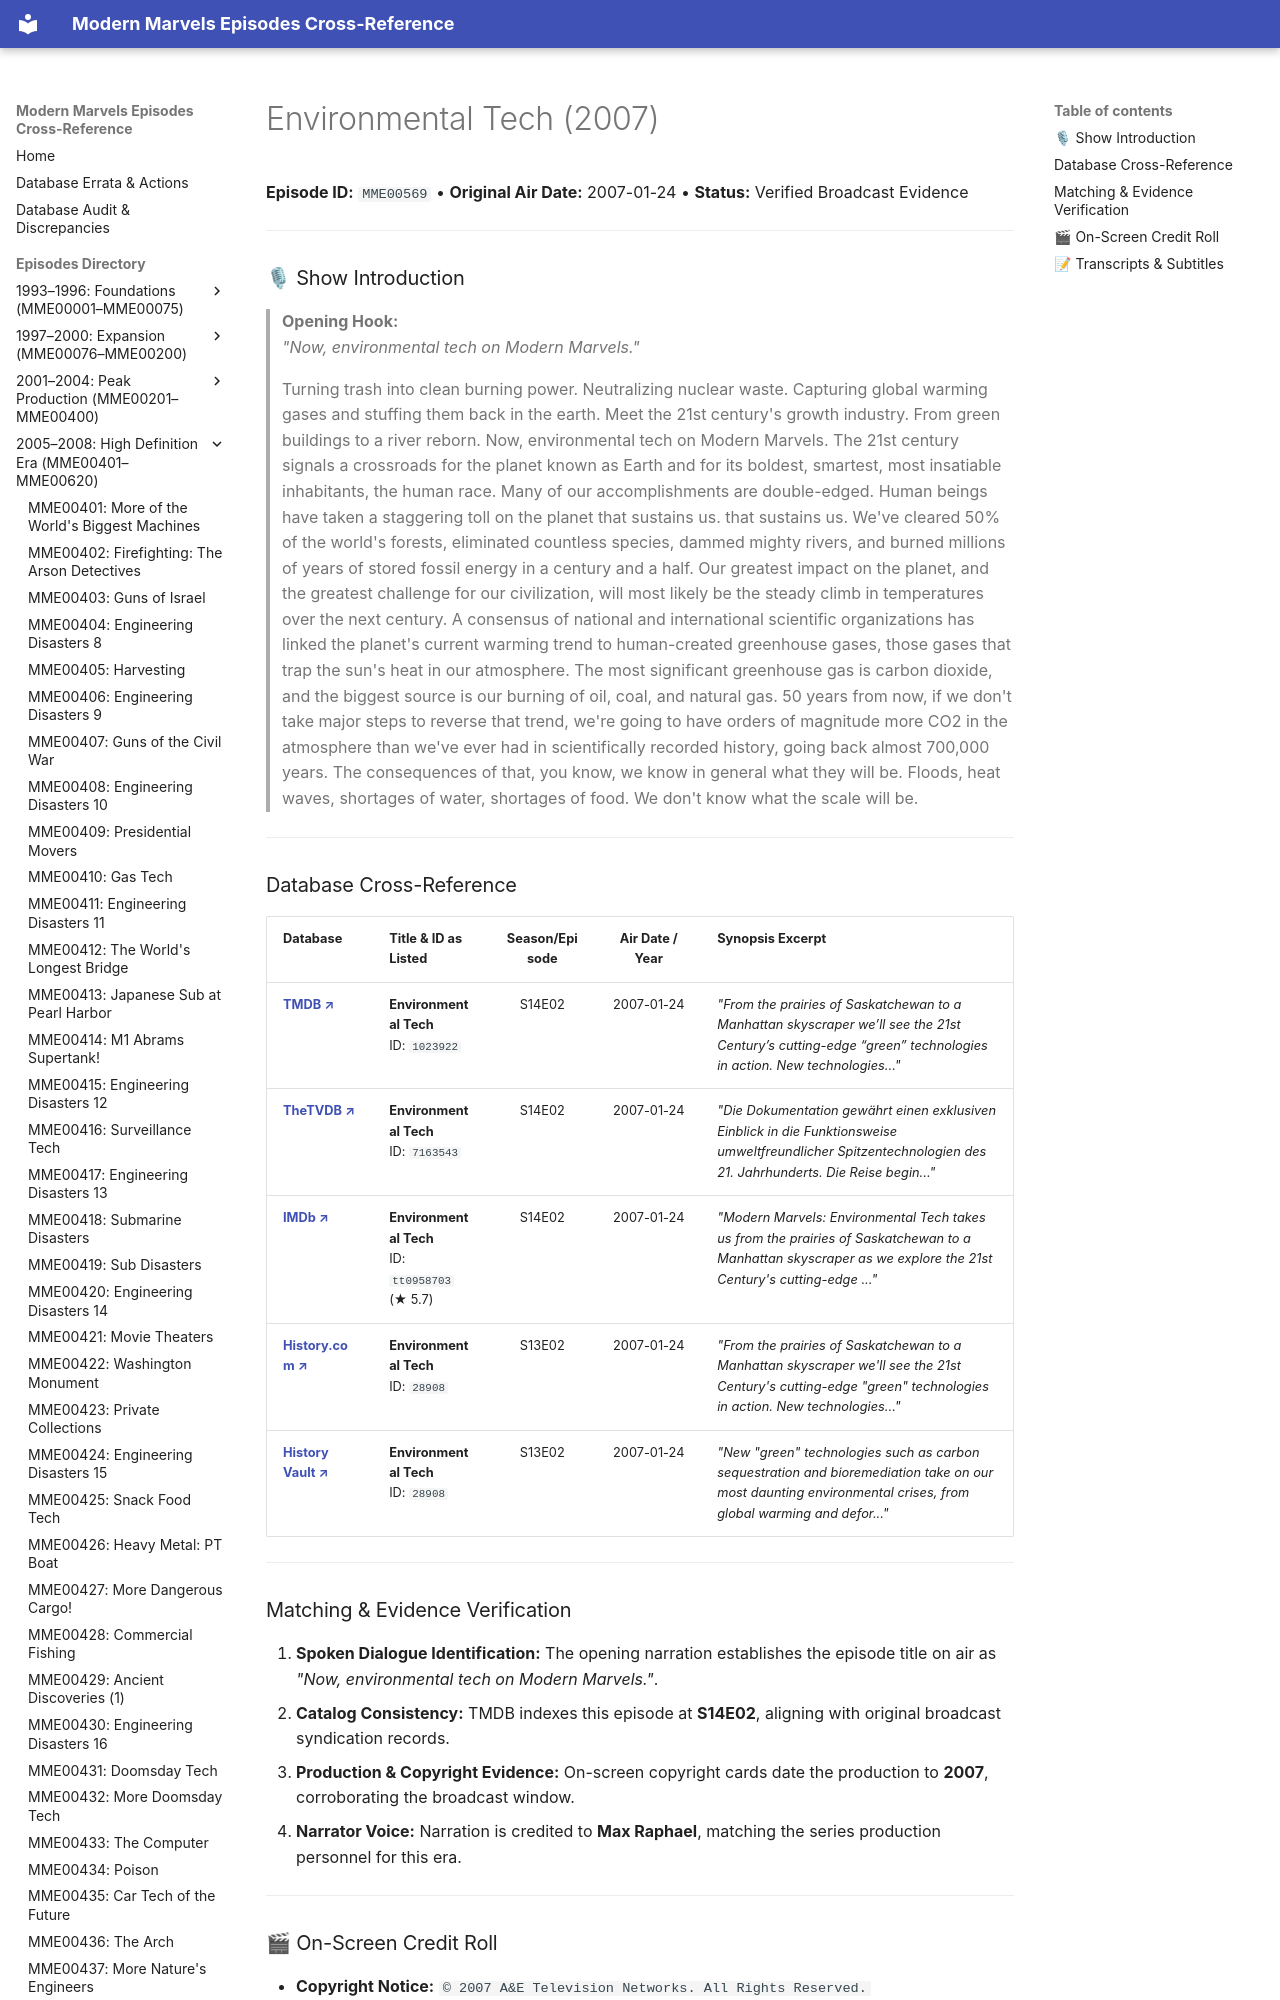

repository: ModernMarvelsFan/ModernMarvels · page: episodes/MME00569/index.html · generator: mkdocs

# Environmental Tech (2007)

**Episode ID:** `MME00569` • **Original Air Date:** 2007-01-24 • **Status:** Verified Broadcast Evidence

---

### 🎙 Show Introduction

> **Opening Hook:**  
> *"Now, environmental tech on Modern Marvels."*
